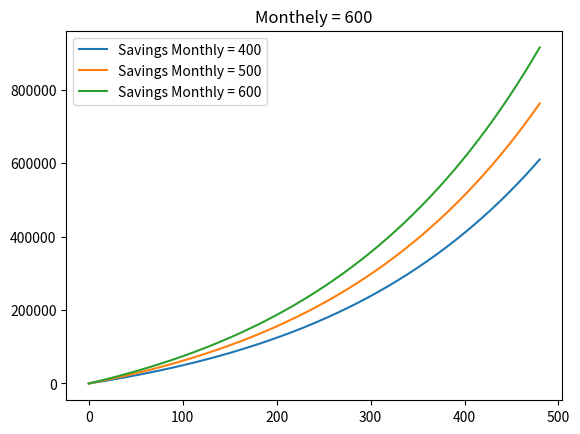

The script that saved this image:
import matplotlib.pyplot as plt

def retire(monthly, rate, terms):
    savings = [0]
    base = [0]
    reference = [0]
    mRate = rate/12
    for i in range(1, terms+1):
        base += [i]
        reference += [reference[-1] + monthly]
        savings += [savings[-1]*(1 + mRate) + monthly]
    return base, reference, savings



def displayRetireWMonthlies(monthlies, rate, terms):
    plt.figure('Retire Monthlies')
    plt.clf()
    for monthly in monthlies:
        plt.title('Monthely = '+ str(monthly))
        base, reference, savings = retire(monthly, rate, terms)
        # plt.plot(base, reference, 'k--', label='Reference Line', linewidth=0.5)
        plt.plot(base, savings, label='Savings Monthly = '+str(monthly))
        plt.legend(loc='upper left')
    plt.show()





displayRetireWMonthlies([400, 500, 600], 0.05, 40*12)